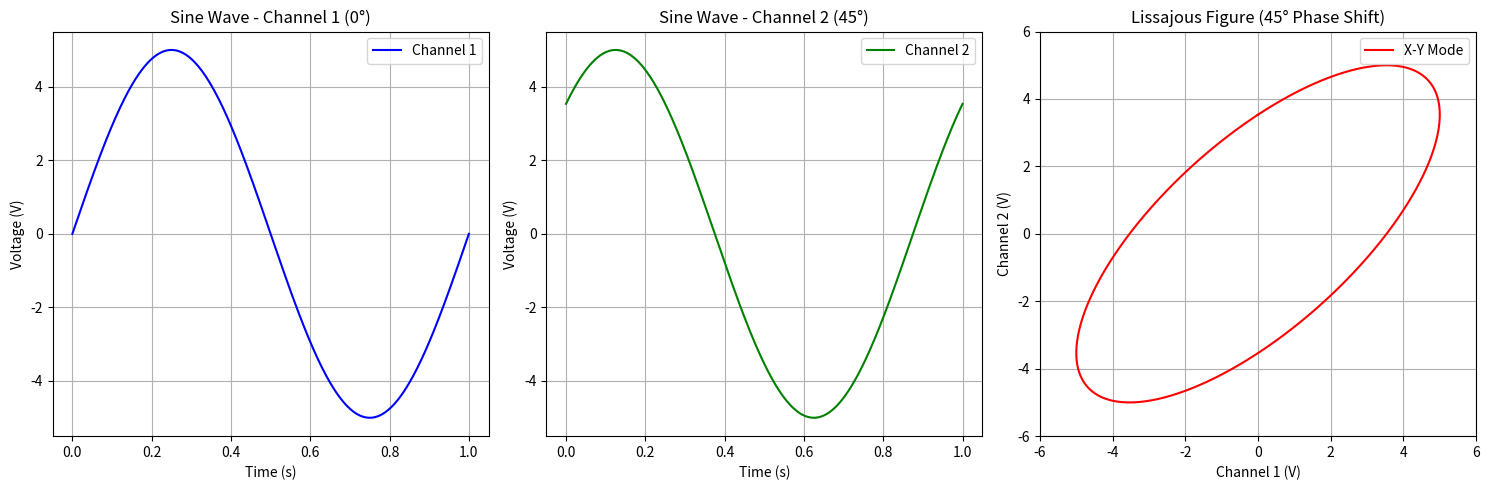

Write the Python code that produced this figure. (Note: this script raises an exception after producing the figure.)
import numpy as np
import matplotlib.pyplot as plt
from mpl_toolkits.mplot3d import Axes3D

# Parameters from the oscilloscope
frequency = 1e6    # 1 MHz
amplitude = 5      # 5V
period = 1.0      # 1ms
phase1 = 0        # 0 degrees for channel 1
phase2 = 45       # 45 degrees for channel 2
phase2_rad = np.deg2rad(phase2)  # Convert to radians

# Create time array
t = np.linspace(0, period, 1000)

# Generate the two sine waves
wave1 = amplitude * np.sin(2 * np.pi * frequency * t + phase1)
wave2 = amplitude * np.sin(2 * np.pi * frequency * t + phase2_rad)

# Create figure with subplots
fig = plt.figure(figsize=(15, 5))

# Plot first sine wave
ax1 = fig.add_subplot(131)
ax1.plot(t, wave1, 'b-', label='Channel 1')
ax1.set_title('Sine Wave - Channel 1 (0°)')
ax1.set_xlabel('Time (s)')
ax1.set_ylabel('Voltage (V)')
ax1.grid(True)
ax1.legend()

# Plot second sine wave
ax2 = fig.add_subplot(132)
ax2.plot(t, wave2, 'g-', label='Channel 2')
ax2.set_title('Sine Wave - Channel 2 (45°)')
ax2.set_xlabel('Time (s)')
ax2.set_ylabel('Voltage (V)')
ax2.grid(True)
ax2.legend()

# Plot Lissajous figure (X-Y mode)
ax3 = fig.add_subplot(133)
ax3.plot(wave1, wave2, 'r-', label='X-Y Mode')
ax3.set_title('Lissajous Figure (45° Phase Shift)')
ax3.set_xlabel('Channel 1 (V)')
ax3.set_ylabel('Channel 2 (V)')
ax3.grid(True)
ax3.legend()
ax3.set_xlim(-amplitude-1, amplitude+1)
ax3.set_ylim(-amplitude-1, amplitude+1)

plt.tight_layout()
plt.savefig('../figs/4.jpg')
plt.show()

# Calculate and print key parameters
print(f"Signal Parameters:")
print(f"Frequency: {frequency/1e3:.3f} kHz")
print(f"Period: {period*1e3:.2f} ms")
print(f"Peak-to-peak voltage: {2*amplitude:.2f} V")
print(f"Channel 1 phase: {phase1} degrees")
print(f"Channel 2 phase: {phase2} degrees")
print(f"Phase difference: {phase2-phase1} degrees")
print(f"Load: 50 ohm")
